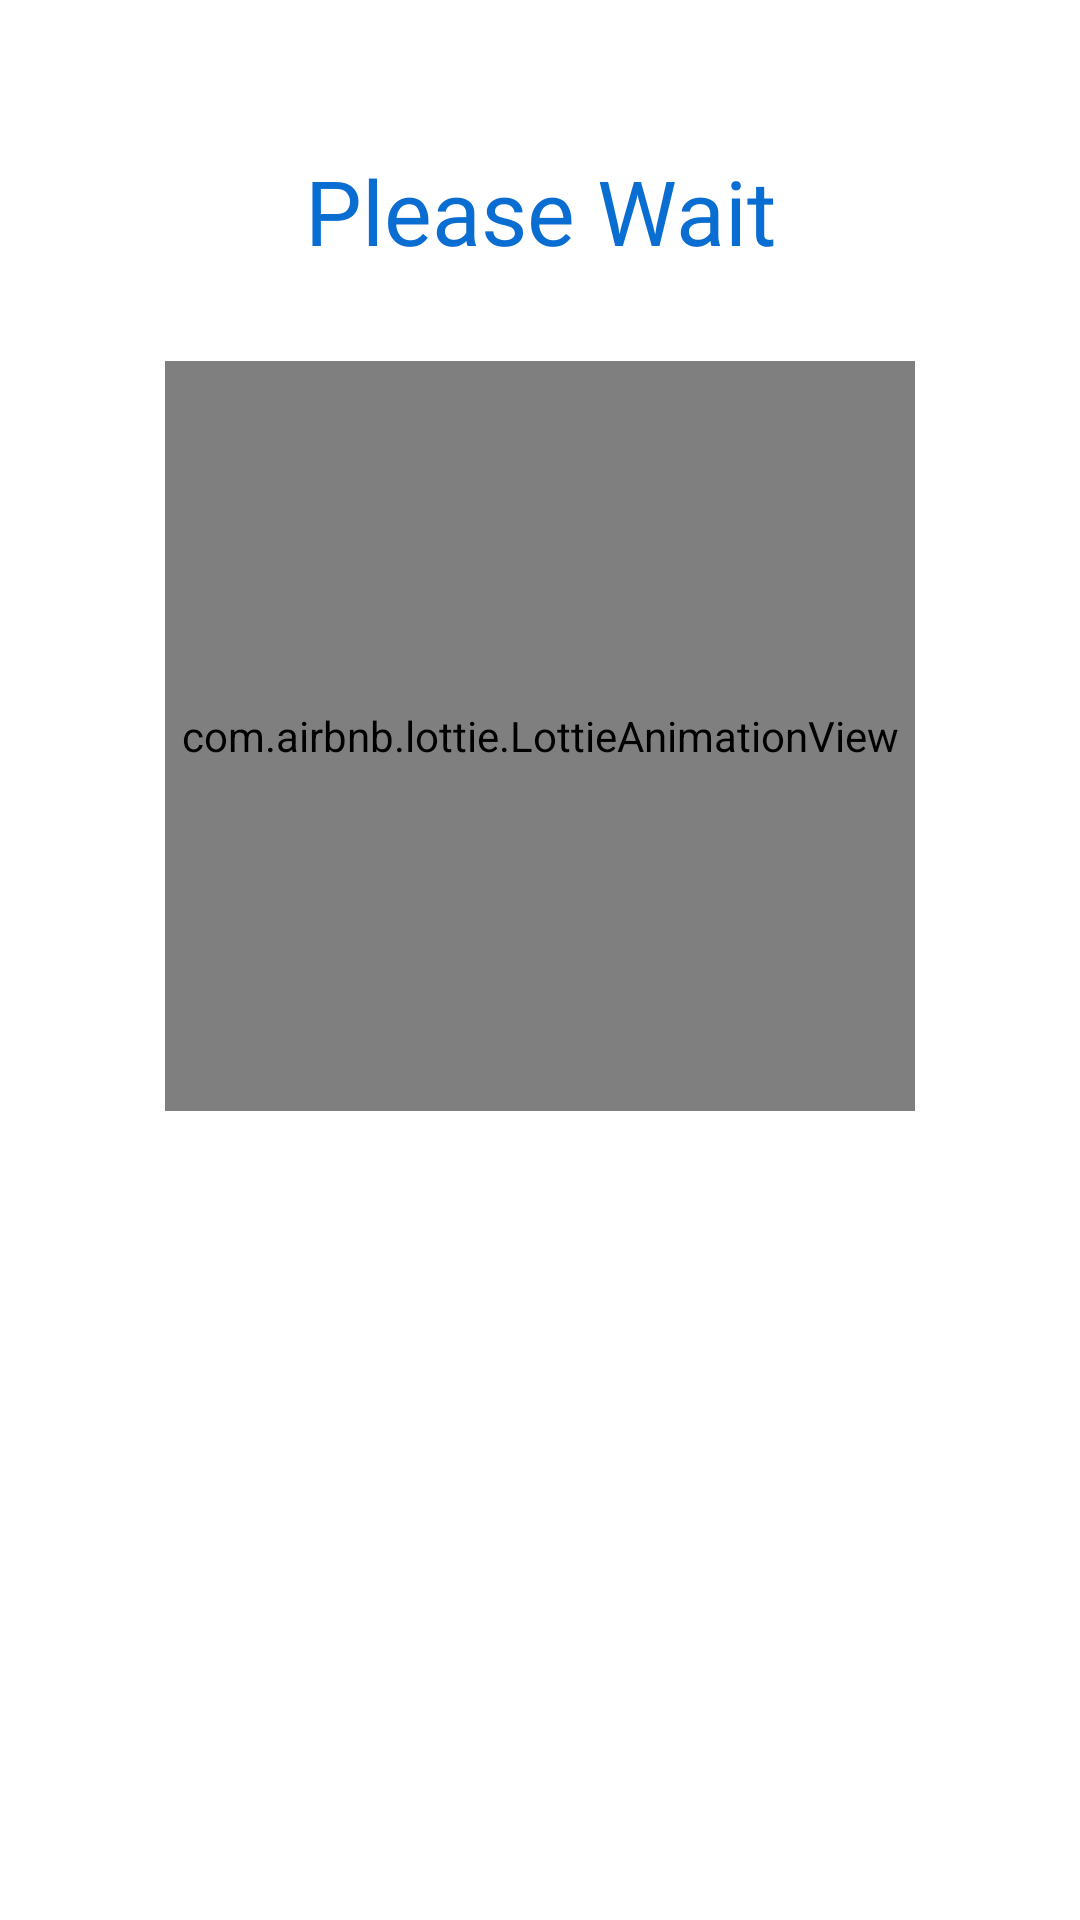

Write the Android layout XML for this screen, with the resource values it uses.
<!-- AndroidManifest.xml: application theme AppTheme.MainContent -->
<!-- res/layout/fragment_wait.xml -->
<?xml version="1.0" encoding="utf-8"?>
<FrameLayout xmlns:android="http://schemas.android.com/apk/res/android"
    xmlns:tools="http://schemas.android.com/tools"
    android:layout_width="match_parent"
    android:layout_height="match_parent"
    xmlns:app="http://schemas.android.com/apk/res-auto"
    tools:context=".wait">

    <LinearLayout
        android:layout_width="match_parent"
        android:layout_height="wrap_content"
        android:orientation="vertical">
        <TextView
            android:layout_width="match_parent"
            android:layout_height="match_parent"
            android:text="Please Wait"
            android:gravity="center"
            android:layout_marginTop="50dp"
            android:textColor="#0A6DD1"
            android:fontFamily="@font/alegreya_sans_sc_medium"
            android:textSize="30sp"/>
        <com.airbnb.lottie.LottieAnimationView
            android:layout_height="250dp"
            android:layout_width="250dp"
            android:layout_marginTop="30dp"
            app:lottie_rawRes="@raw/deliciouer"
            app:lottie_loop="true"
            app:lottie_autoPlay="true"
            android:layout_gravity="center"
            android:id="@+id/la"/>
    </LinearLayout>
</FrameLayout>
<!-- resources referenced by this layout -->
<resources>
  <style name="AppTheme.MainContent" parent="Theme.AppCompat.Light.NoActionBar">
          
  
          <item name="android:windowBackground">@null</item>
          <item name="windowActionBar">false</item>
          <item name="windowNoTitle">true</item>
          <item name="android:windowLightStatusBar">true</item>
          <item name="android:statusBarColor">#F6F8FA</item>
      </style>
</resources>
